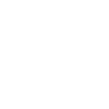
t = 0.00 s
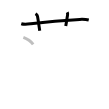
t = 3.25 s
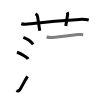
t = 6.50 s
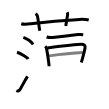
t = 9.50 s
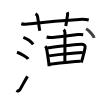
t = 12.75 s
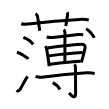
t = 16.00 s

The animated SVG that drew these frames (rendered in a browser with its animation timeline set to each time). Animation: 16 SMIL elements (animate=16); one cycle of 16.00 s.

<svg width="109px" height="109px" viewBox="0 0 px 109px" xmlns="http://www.w3.org/2000/svg" xmlns:xlink="http://www.w3.org/1999/xlink" xml:space="preserve" version="1.1"  baseProfile="full">
<path d="M21.25,23.77c3.12,0.98,6.65,0.44,9.51,0.04c14.99-2.06,35.68-3.82,48.99-4.43c3.13-0.14,5.95-0.11,9,0.64" style="fill:none;stroke:black;stroke-width:3;opacity:0">
  <animate attributeType="CSS" attributeName="opacity" from="0" to="1" begin="0s" dur="1s" repeatCount="0" fill="freeze" />
</path>
<path d="M35.5,13.75c1.25,0.75,1.84,1.61,2,2.5c1,5.5,1.75,11.5,2.25,14.5" style="fill:none;stroke:black;stroke-width:3;opacity:0">
  <animate attributeType="CSS" attributeName="opacity" from="0" to="1" begin="1s" dur="1s" repeatCount="0" fill="freeze" />
</path>
<path d="M67.25,12.25c0.5,1,0.55,1.76,0.25,3.25C67,18,66.5,22,65.75,26" style="fill:none;stroke:black;stroke-width:3;opacity:0">
  <animate attributeType="CSS" attributeName="opacity" from="0" to="1" begin="2s" dur="1s" repeatCount="0" fill="freeze" />
</path>
<path d="M23.36,37.43c3.47,1.27,8.14,4.7,9.82,6.92" style="fill:none;stroke:black;stroke-width:3;opacity:0">
  <animate attributeType="CSS" attributeName="opacity" from="0" to="1" begin="3s" dur="1s" repeatCount="0" fill="freeze" />
</path>
<path d="M16.96,52.27c3.96,1.15,10.22,4.99,11.21,6.78" style="fill:none;stroke:black;stroke-width:3;opacity:0">
  <animate attributeType="CSS" attributeName="opacity" from="0" to="1" begin="4s" dur="1s" repeatCount="0" fill="freeze" />
</path>
<path d="M16.41,90.47c1.61,0.96,3.02,0.17,3.8-1.19c2.54-4.41,4.16-7.91,7.32-12.9" style="fill:none;stroke:black;stroke-width:3;opacity:0">
  <animate attributeType="CSS" attributeName="opacity" from="0" to="1" begin="5s" dur="1s" repeatCount="0" fill="freeze" />
</path>
<path d="M46.6,37.05c1.92,0.56,4.06,0.63,6.03,0.42c7.49-0.78,19.24-2.2,25.37-2.89c1.83-0.21,3.4-0.2,5.2,0.11" style="fill:none;stroke:black;stroke-width:3;opacity:0">
  <animate attributeType="CSS" attributeName="opacity" from="0" to="1" begin="6s" dur="1s" repeatCount="0" fill="freeze" />
</path>
<path d="M45.2,46.21c0.79,0.79,1.23,1.71,1.42,2.67c0.62,3.12,1.44,8.46,2.1,13.56c0.2,1.56,0.33,2.93,0.34,3.88" style="fill:none;stroke:black;stroke-width:3;opacity:0">
  <animate attributeType="CSS" attributeName="opacity" from="0" to="1" begin="7s" dur="1s" repeatCount="0" fill="freeze" />
</path>
<path d="M47.31,47.9c8.69-1.15,33.17-3.71,34.68-3.71c2.5,0,3.53,1.65,3.04,3.82c-0.39,1.76-0.96,4.9-2.59,10.62c-0.33,1.17-0.71,2.45-1.14,3.86" style="fill:none;stroke:black;stroke-width:3;opacity:0">
  <animate attributeType="CSS" attributeName="opacity" from="0" to="1" begin="8s" dur="1s" repeatCount="0" fill="freeze" />
</path>
<path d="M49.06,55.87c9.57-1.25,27.39-2.96,33.71-3.29" style="fill:none;stroke:black;stroke-width:3;opacity:0">
  <animate attributeType="CSS" attributeName="opacity" from="0" to="1" begin="9s" dur="1s" repeatCount="0" fill="freeze" />
</path>
<path d="M49.97,64.15c6.4-0.78,24.04-2.71,30.53-2.94" style="fill:none;stroke:black;stroke-width:3;opacity:0">
  <animate attributeType="CSS" attributeName="opacity" from="0" to="1" begin="10s" dur="1s" repeatCount="0" fill="freeze" />
</path>
<path d="M63.71,29.68c0.86,0.86,1.26,1.82,1.26,3.12c0,0.75-0.1,23.81-0.1,28.83" style="fill:none;stroke:black;stroke-width:3;opacity:0">
  <animate attributeType="CSS" attributeName="opacity" from="0" to="1" begin="11s" dur="1s" repeatCount="0" fill="freeze" />
</path>
<path d="M86.09,28.75c2.87,1.61,7.41,6.61,8.13,9.1" style="fill:none;stroke:black;stroke-width:3;opacity:0">
  <animate attributeType="CSS" attributeName="opacity" from="0" to="1" begin="12s" dur="1s" repeatCount="0" fill="freeze" />
</path>
<path d="M35.62,76.37c2.53,1.03,5.69,0.88,8.29,0.52C56.1,75.2,74.89,73.39,87,72.7c2.66-0.15,5.12,0.09,7.67,0.72" style="fill:none;stroke:black;stroke-width:3;opacity:0">
  <animate attributeType="CSS" attributeName="opacity" from="0" to="1" begin="13s" dur="1s" repeatCount="0" fill="freeze" />
</path>
<path d="M74.41,64.34c0.94,0.94,1.1,2.16,1.1,3.53c0,11.21,0.08,22.72,0.08,25.45c0,6.8-4.46,1.8-6.58-0.36" style="fill:none;stroke:black;stroke-width:3;opacity:0">
  <animate attributeType="CSS" attributeName="opacity" from="0" to="1" begin="14s" dur="1s" repeatCount="0" fill="freeze" />
</path>
<path d="M52.71,82.64c2.54,1.21,5.79,4.23,7.19,6.88" style="fill:none;stroke:black;stroke-width:3;opacity:0">
  <animate attributeType="CSS" attributeName="opacity" from="0" to="1" begin="15s" dur="1s" repeatCount="0" fill="freeze" />
</path>
</svg>
